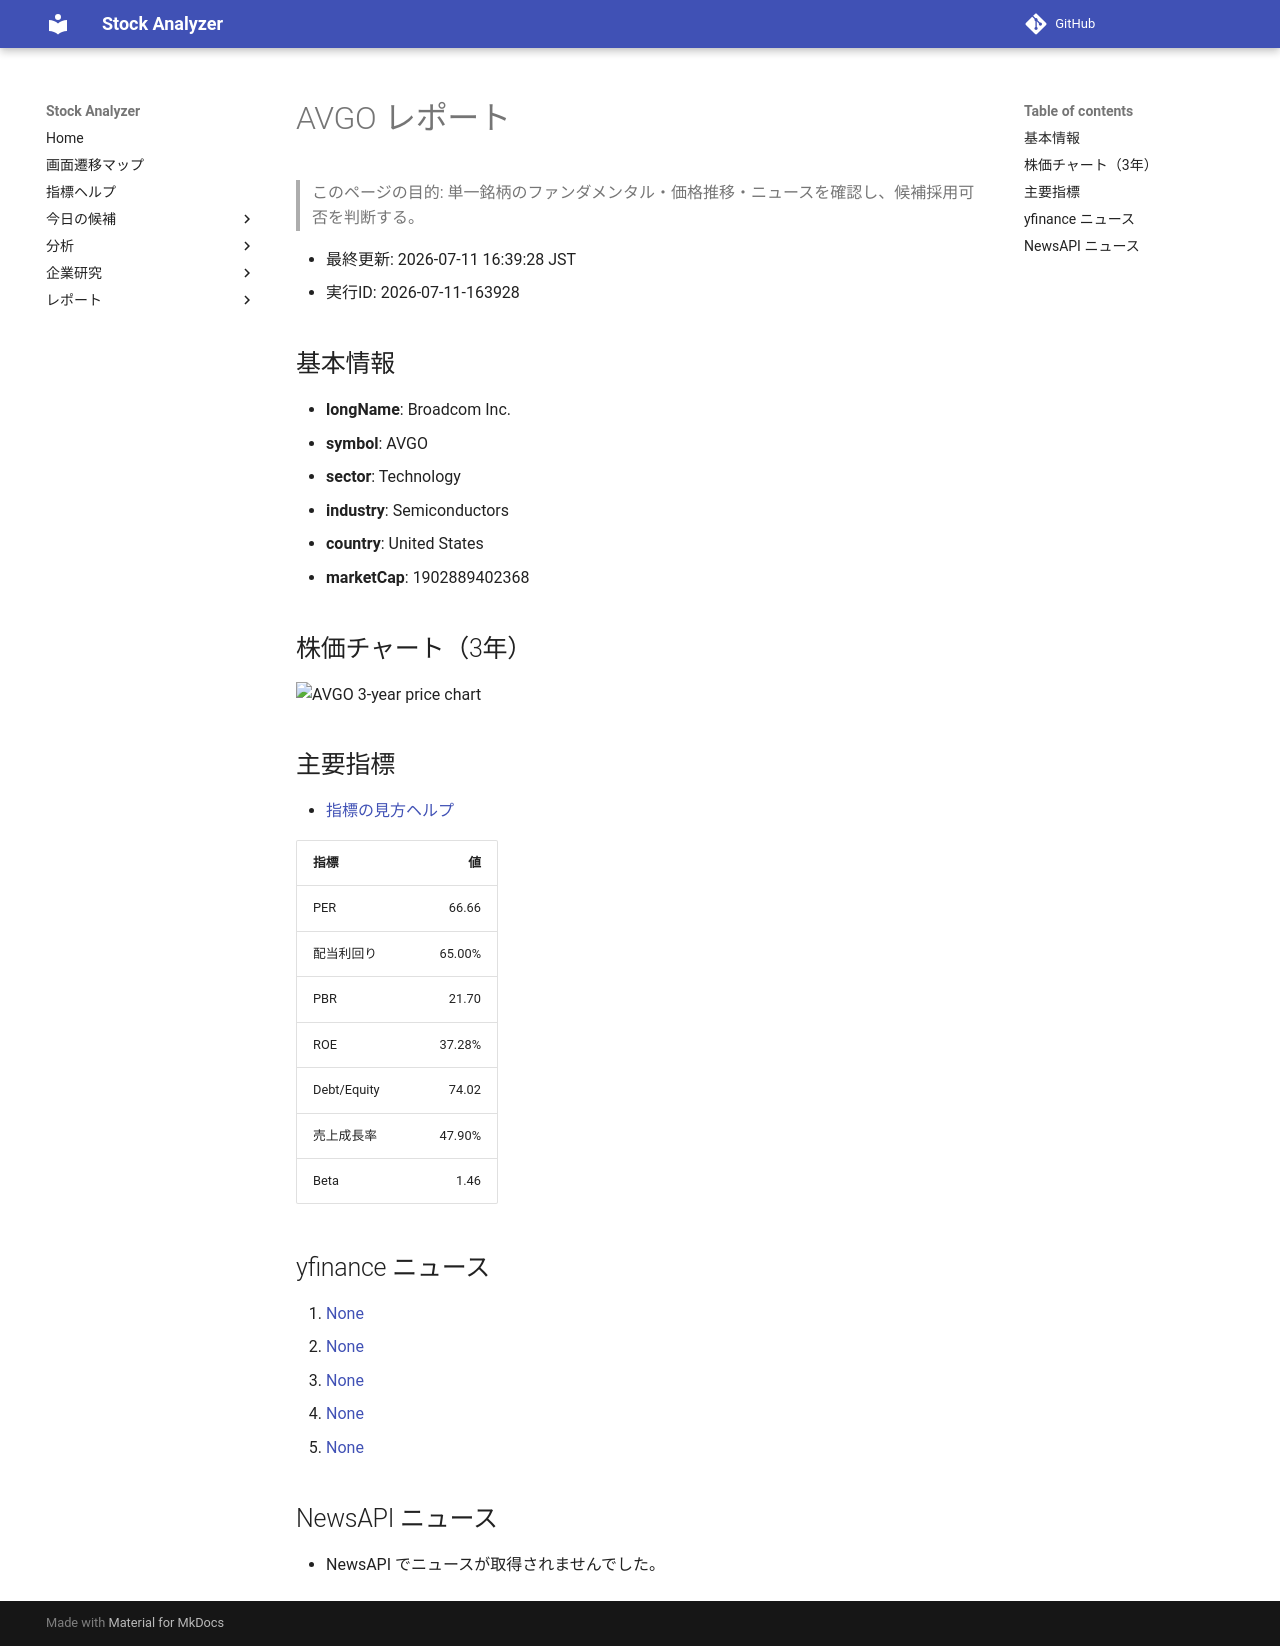

repository: Yumi-note/Making-APP · page: reports/2026-07-11/163928/AVGO/index.html · generator: mkdocs

# AVGO レポート

> このページの目的: 単一銘柄のファンダメンタル・価格推移・ニュースを確認し、候補採用可否を判断する。

- 最終更新: 2026-07-11 16:39:28 JST
- 実行ID: 2026-07-11-163928

## 基本情報

- **longName**: Broadcom Inc.
- **symbol**: AVGO
- **sector**: Technology
- **industry**: Semiconductors
- **country**: United States
- **marketCap**: 1902889402368

## 株価チャート（3年）

![AVGO 3-year price chart](AVGO_3y.png)

## 主要指標

- [指標の見方ヘルプ](../../../../indicators.md)

| 指標 | 値 |
|---|---:|
| PER | 66.66 |
| 配当利回り | 65.00% |
| PBR | 21.70 |
| ROE | 37.28% |
| Debt/Equity | 74.02 |
| 売上成長率 | 47.90% |
| Beta | 1.46 |

## yfinance ニュース

1. [None](None)
2. [None](None)
3. [None](None)
4. [None](None)
5. [None](None)

## NewsAPI ニュース

- NewsAPI でニュースが取得されませんでした。
